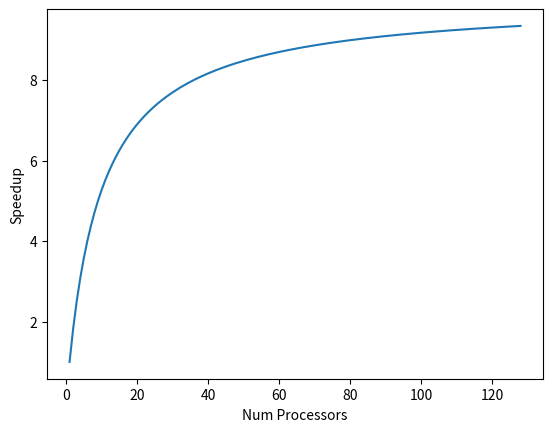
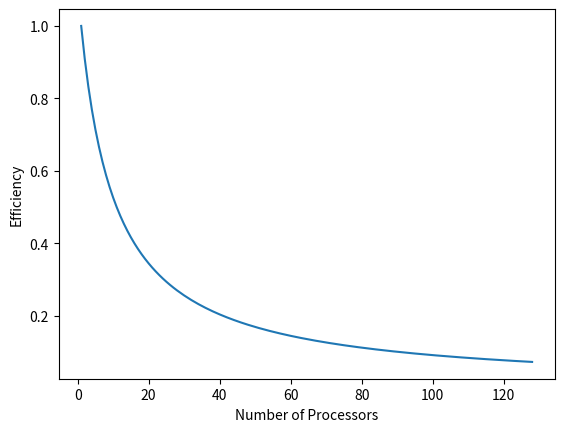

Python code for these plots, in order:
import matplotlib
matplotlib.use('Agg')
import matplotlib.pyplot as plt


def speedup(p, alpha):
  return 1. / (alpha + ((1. - alpha) / p))

def efficieny(p, alpha):
  return speedup(p, alpha) / p



def main():
  alpha = 0.1
  x_pts = range(1,129)
  speed = [speedup(p, alpha) for p in x_pts]
  eff = [efficieny(p, alpha) for p in x_pts]

  plt.plot(x_pts,speed)
  plt.xlabel('Num Processors')
  plt.ylabel('Speedup')
  plt.savefig('speedup.pdf')

  plt.figure()
  plt.plot(x_pts, eff)
  plt.xlabel('Number of Processors')
  plt.ylabel('Efficiency')
  plt.savefig('eff.pdf')


if __name__ == "__main__":
    main()
   
